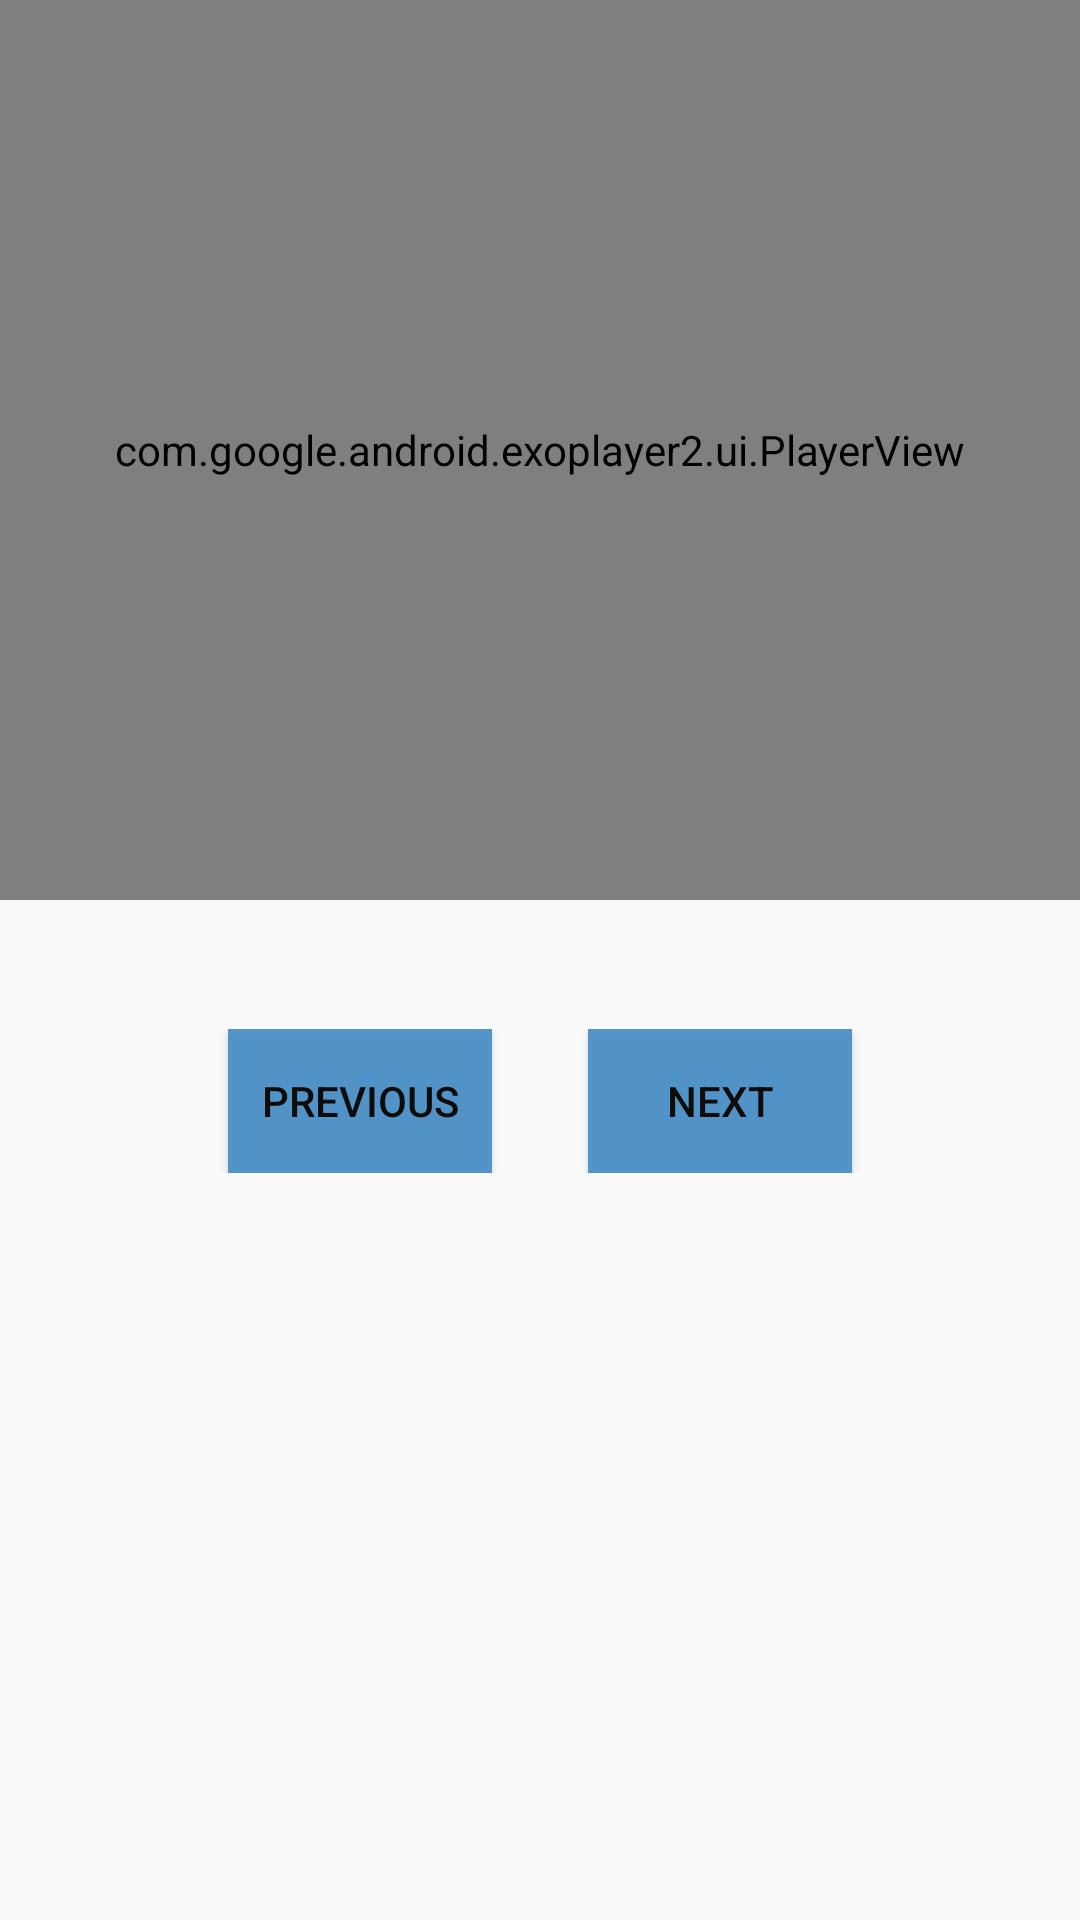

Reconstruct the res/layout file that produces this screen, plus the resources it refers to.
<!-- AndroidManifest.xml: application theme AppTheme -->
<!-- res/layout/steps_fragment.xml -->
<?xml version="1.0" encoding="utf-8"?>
<LinearLayout xmlns:android="http://schemas.android.com/apk/res/android"
    xmlns:tools="http://schemas.android.com/tools"
    android:layout_width="match_parent"
    android:layout_height="match_parent"
    android:orientation="vertical">

    <LinearLayout
        android:id="@+id/root"
        android:layout_width="match_parent"
        android:layout_height="match_parent"
        android:orientation="vertical">

        <com.google.android.exoplayer2.ui.PlayerView
            android:id="@+id/player_view"
            android:layout_width="match_parent"
            android:layout_height="300dp" />

        <TextView
            android:id="@+id/step_detail_text_view"
            android:layout_width="match_parent"
            android:layout_height="wrap_content" />

        <LinearLayout
            android:layout_width="match_parent"
            android:layout_height="wrap_content"
            android:layout_marginTop="24dp"
            android:gravity="center"
            android:orientation="horizontal">

            <Button
                android:layout_marginRight="16dp"
                android:id="@+id/previous_button"
                android:layout_width="wrap_content"
                android:layout_height="wrap_content"
                android:background="#DF418BC6"
                android:textColor="#0D0C0A"
                android:text="@string/previous"
                android:layout_marginEnd="16dp" />

            <Button
                android:layout_marginLeft="16dp"
                android:id="@+id/next_button"
                android:layout_width="wrap_content"
                android:layout_height="wrap_content"
                android:text="@string/next"
                android:background="#DF418BC6"
                android:textColor="#0D0C0A"
                android:layout_marginStart="16dp" />

        </LinearLayout>

    </LinearLayout>
</LinearLayout>
<!-- resources referenced by this layout -->
<resources>
  <string name="next">Next</string>
  <string name="previous">Previous</string>
  <style name="AppTheme" parent="Theme.AppCompat.Light.DarkActionBar">
          
          <item name="colorPrimary">@color/colorPrimary</item>
          <item name="colorPrimaryDark">@color/colorPrimaryDark</item>
          <item name="colorAccent">@color/colorAccent</item>
      </style>
  <color name="colorPrimary">#6200EE</color>
  <color name="colorPrimaryDark">#3700B3</color>
  <color name="colorAccent">#03DAC5</color>
</resources>
